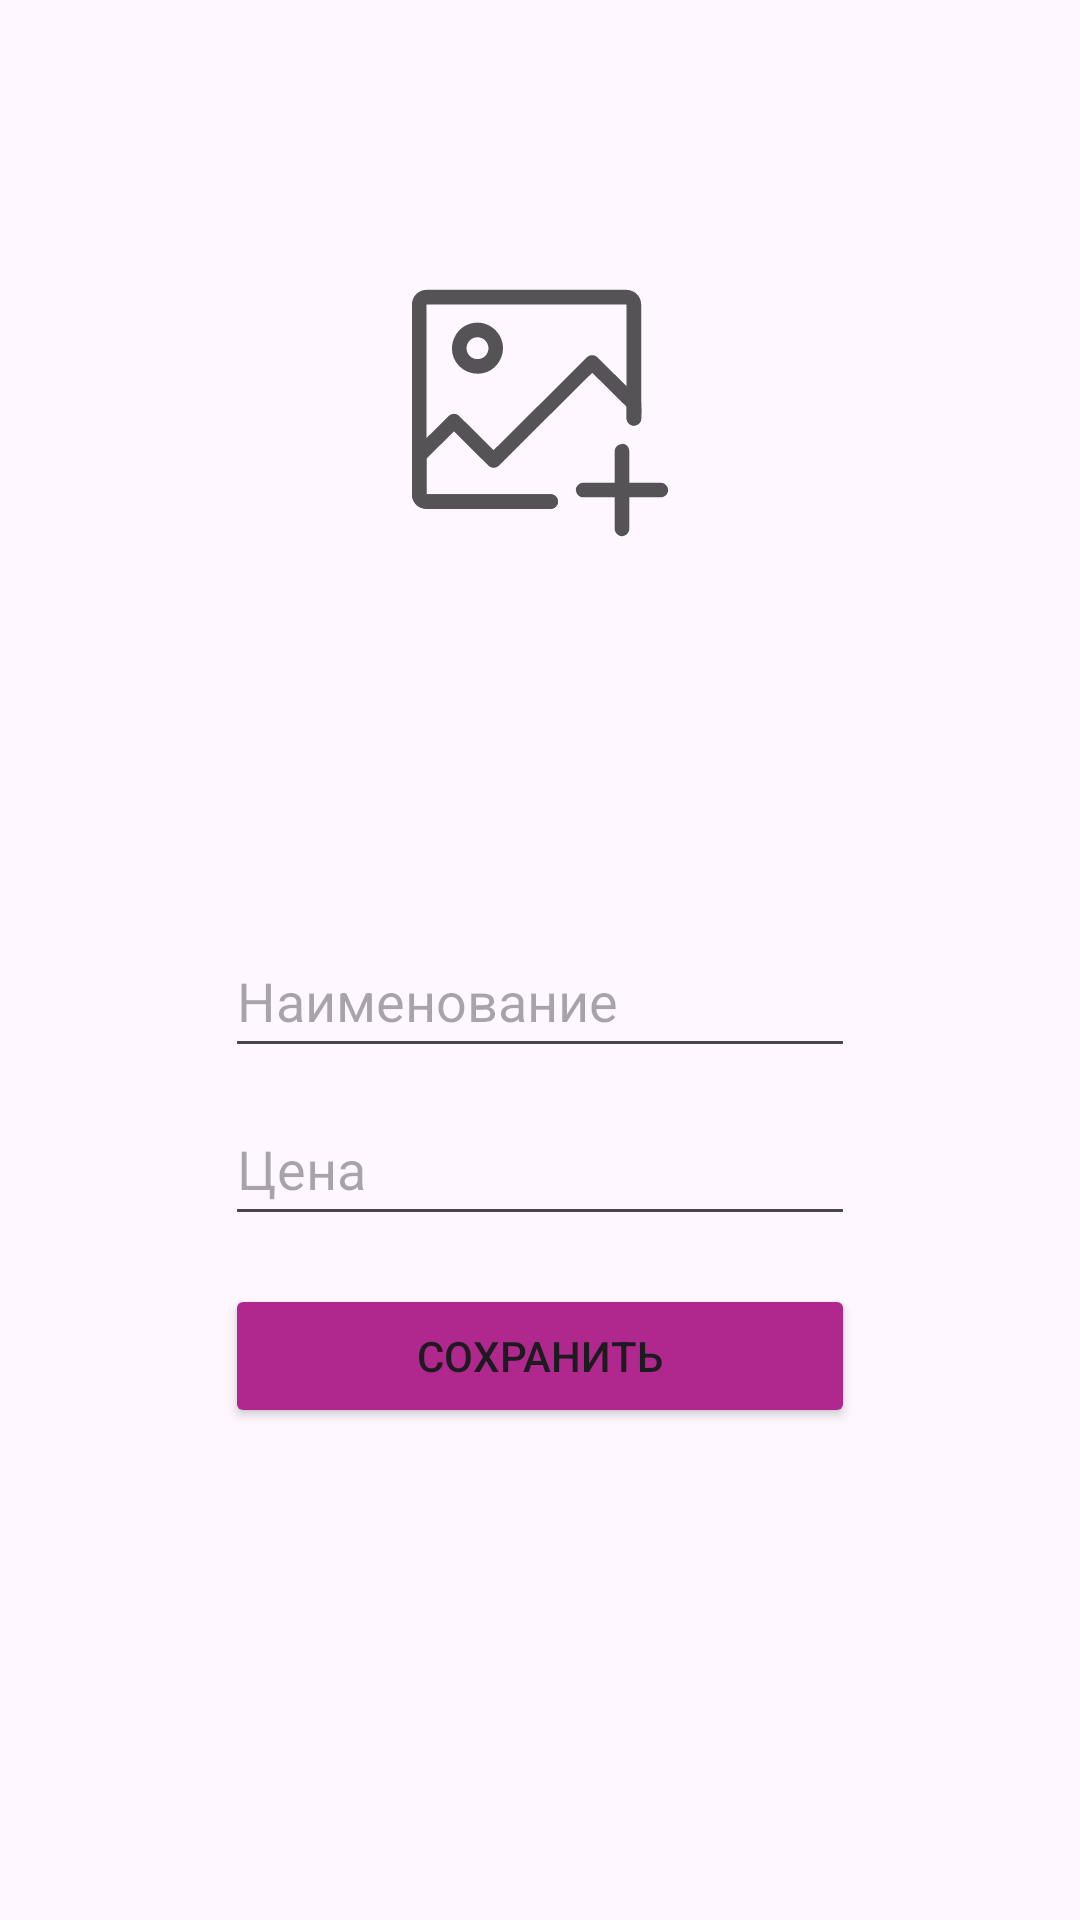

Layout XML and referenced resources for this Android screen:
<!-- AndroidManifest.xml: application theme Theme.Shopping -->
<!-- res/layout/fragment_add_test.xml -->
<?xml version="1.0" encoding="utf-8"?>
<androidx.constraintlayout.widget.ConstraintLayout xmlns:android="http://schemas.android.com/apk/res/android"
    xmlns:app="http://schemas.android.com/apk/res-auto"
    xmlns:tools="http://schemas.android.com/tools"
    android:layout_width="match_parent"
    android:layout_height="match_parent"
    tools:context=".test.AddFragmentTest">

    <EditText
        android:id="@+id/edName"
        android:layout_width="wrap_content"
        android:layout_height="wrap_content"
        android:layout_marginTop="8dp"
        android:ems="10"
        android:hint="Наименование"
        android:inputType="text|textCapSentences"
        android:minHeight="48dp"
        app:layout_constraintEnd_toEndOf="parent"
        app:layout_constraintStart_toStartOf="parent"
        app:layout_constraintTop_toBottomOf="@+id/imProduct" />

    <EditText
        android:id="@+id/ed_price"
        android:layout_width="wrap_content"
        android:layout_height="wrap_content"
        android:layout_marginTop="8dp"
        android:ems="10"
        android:hint="Цена"
        android:inputType="number"
        android:minHeight="48dp"
        app:layout_constraintEnd_toEndOf="@+id/edName"
        app:layout_constraintHorizontal_bias="0.0"
        app:layout_constraintStart_toStartOf="@+id/edName"
        app:layout_constraintTop_toBottomOf="@+id/edName" />

    <Button
        android:id="@+id/btSend"
        android:layout_width="0dp"
        android:layout_height="wrap_content"
        android:layout_marginTop="16dp"
        android:backgroundTint="@color/pink"
        android:text="СОХРАНИТЬ"
        app:layout_constraintEnd_toEndOf="@+id/ed_price"
        app:layout_constraintHorizontal_bias="1.0"
        app:layout_constraintStart_toStartOf="@+id/ed_price"
        app:layout_constraintTop_toBottomOf="@+id/ed_price" />

    <ImageView
        android:id="@+id/imProduct"
        android:layout_width="wrap_content"
        android:layout_height="300dp"
        android:src="@drawable/ic_add_im"
        app:layout_constraintEnd_toEndOf="parent"
        app:layout_constraintStart_toStartOf="parent"
        app:layout_constraintTop_toTopOf="parent" />

</androidx.constraintlayout.widget.ConstraintLayout>
<!-- resources referenced by this layout -->
<resources>
  <color name="pink">#B0278E</color>
  <!-- drawable ic_add_im: vector/xml drawable (drawable, 7688 chars, omitted) -->
  <style name="Theme.Shopping" parent="Base.Theme.Shopping" />
  <style name="Base.Theme.Shopping" parent="Theme.Material3.Light.NoActionBar">
          
          <item name="colorPrimary">@color/pink</item>
  
  
  
      </style>
</resources>
